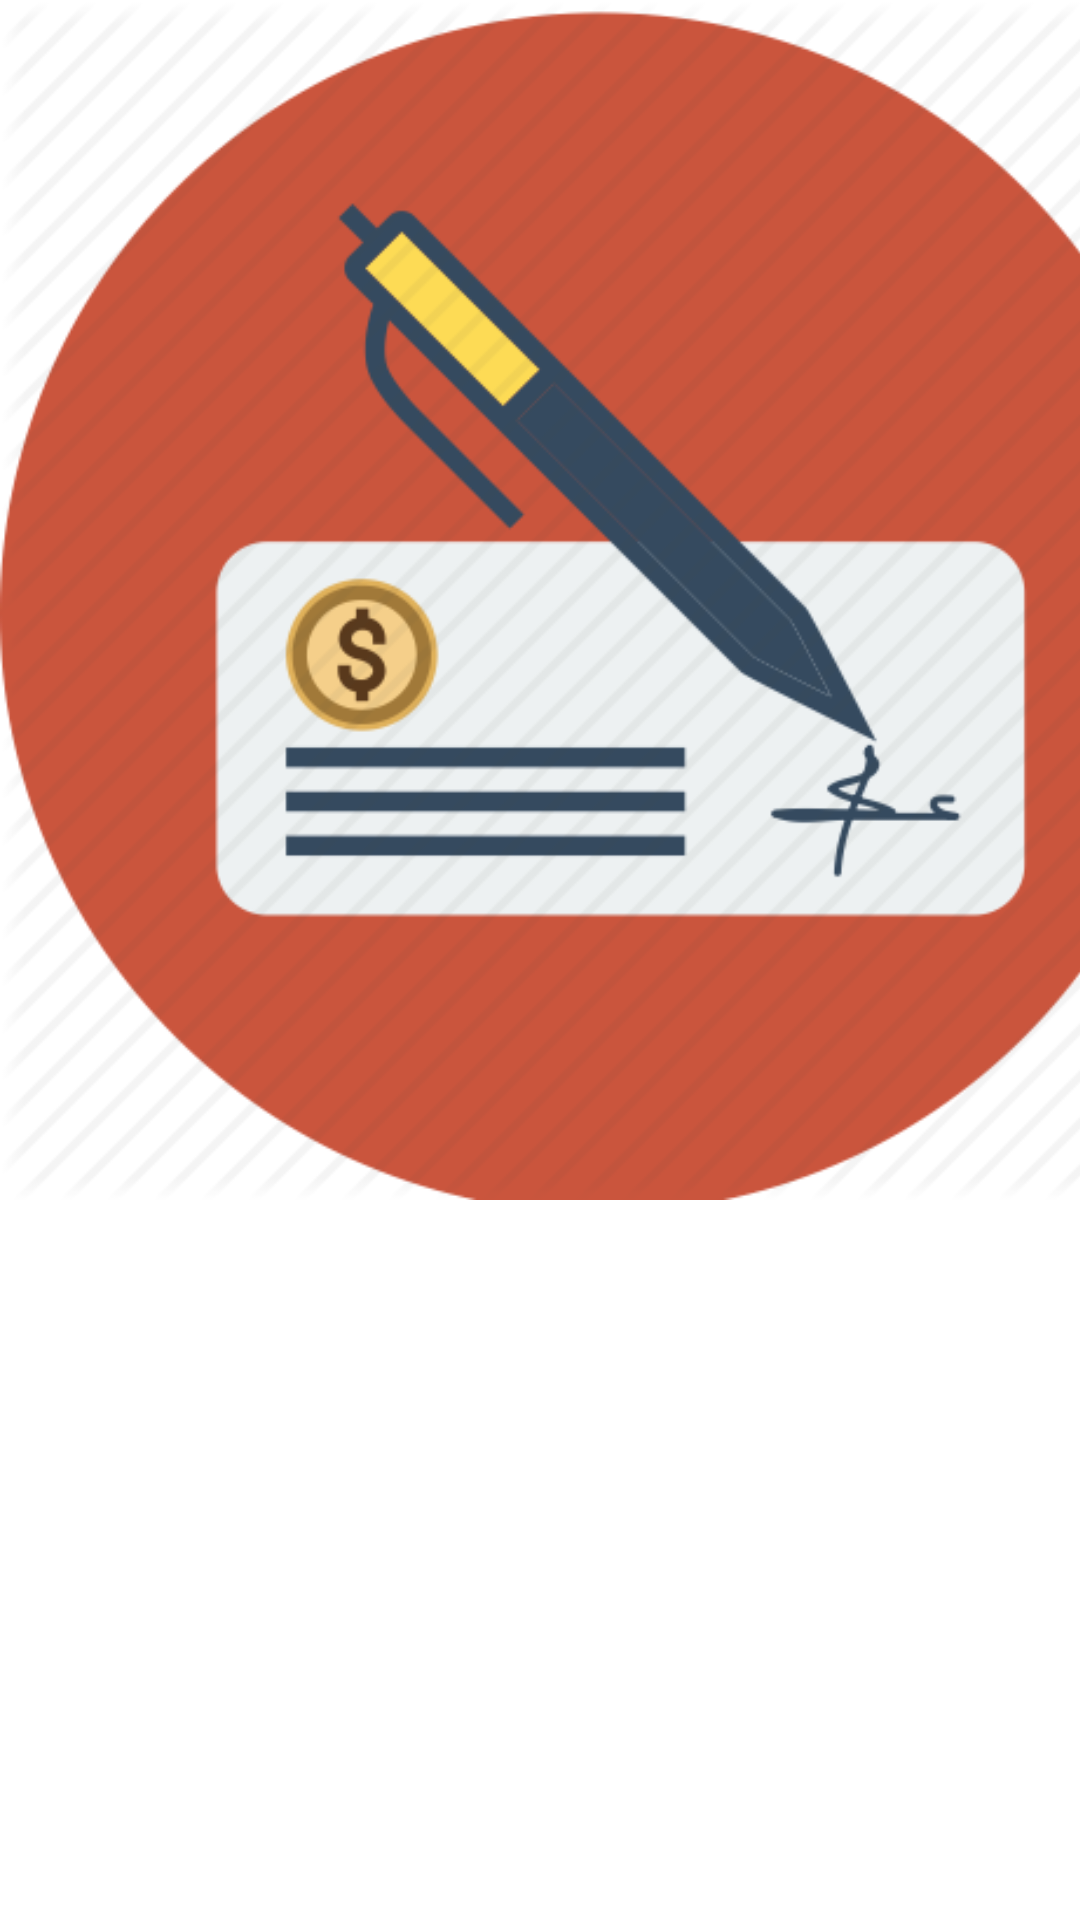

Here is an Android app screen rendered from its layout file. Give the layout XML and the strings, colors and styles it references.
<!-- AndroidManifest.xml: application theme AppTheme -->
<!-- res/layout/pic_show.xml -->
<?xml version="1.0" encoding="utf-8"?>
<LinearLayout xmlns:android="http://schemas.android.com/apk/res/android"
    xmlns:app="http://schemas.android.com/apk/res-auto"
    android:orientation="vertical" android:layout_width="400dp"
    android:layout_height="400dp"
    android:background="@color/white">

    <ImageView
        android:id="@+id/image_check"
        android:layout_width="400dp"
        android:layout_height="400dp"
        app:srcCompat="@drawable/app_icon" />
</LinearLayout>
<!-- resources referenced by this layout -->
<resources>
  <color name="white">#FFFFFF</color>
  <!-- drawable app_icon: png bitmap (drawable, 30434 bytes) -->
  <style name="AppTheme" parent="Theme.AppCompat.Light.NoActionBar">
          
          <item name="colorPrimary">@color/colorPrimary</item>
          <item name="colorPrimaryDark">@color/colorPrimaryDark</item>
          <item name="colorAccent">@color/colorAccent</item>
          <item name="android:actionOverflowButtonStyle">@style/MyActionButtonOverflow</item>
          <item name="drawerArrowStyle">@style/DrawerIcon</item>
  
      </style>
  <color name="colorPrimary">#0C0B0B</color>
  <color name="colorPrimaryDark">#0C0B0B</color>
  <color name="colorAccent">#0C0B0B</color>
  <style name="MyActionButtonOverflow" parent="android:style/Widget.Holo.Light.ActionButton.Overflow">
          <item name="android:src">@drawable/ic_more_vert</item>
          <item name="android:background">?android:attr/actionBarItemBackground</item>
          <item name="android:contentDescription">"Lala"</item>
      </style>
  <style name="DrawerIcon" parent="Widget.AppCompat.DrawerArrowToggle">
          <item name="color">@color/white</item>
      </style>
</resources>
